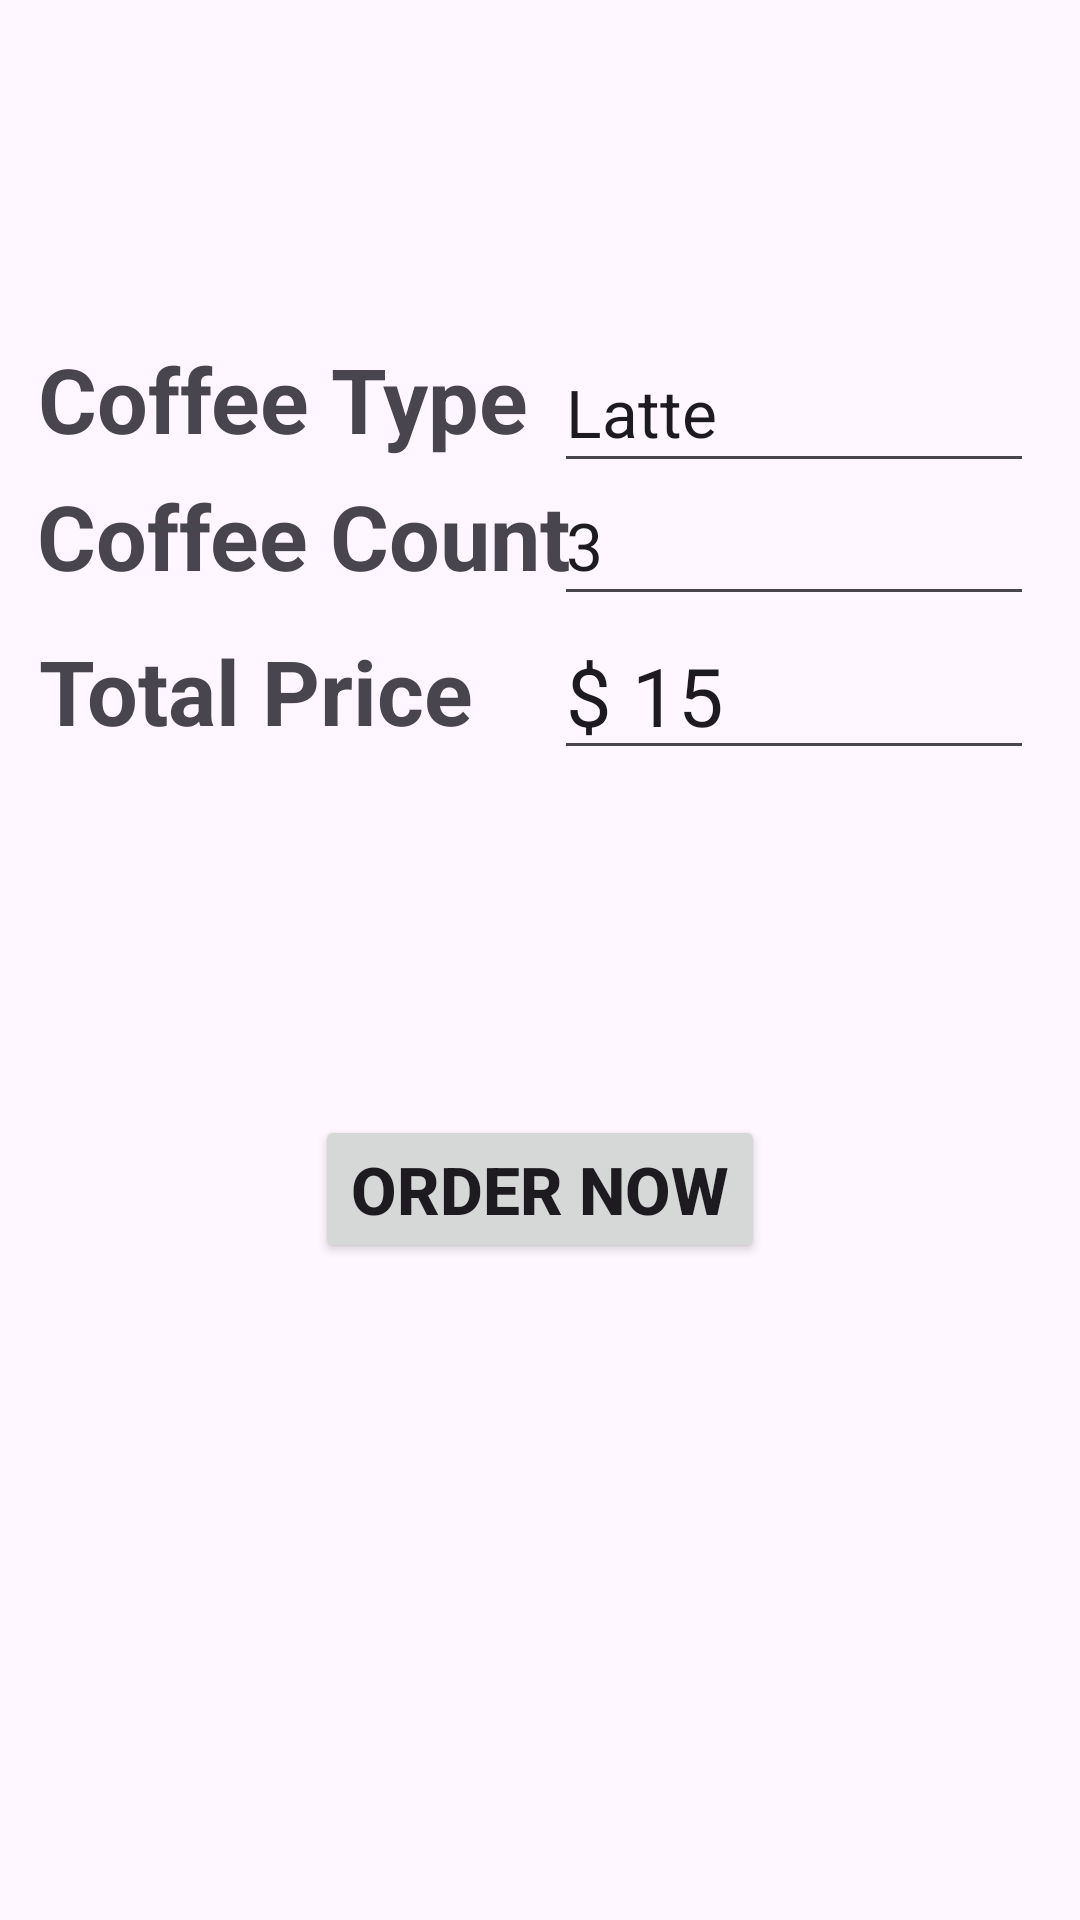

Produce the Android XML layout that renders to this screen, including the resource entries it uses.
<!-- AndroidManifest.xml: application theme Theme.MCMidLab -->
<!-- res/layout/order_activity.xml -->
<?xml version="1.0" encoding="utf-8"?>
<androidx.constraintlayout.widget.ConstraintLayout xmlns:android="http://schemas.android.com/apk/res/android"
    xmlns:app="http://schemas.android.com/apk/res-auto"
    xmlns:tools="http://schemas.android.com/tools"
    android:layout_width="match_parent"
    android:layout_height="match_parent">

    <ImageView
        android:id="@+id/imageView2"
        android:layout_width="match_parent"
        android:layout_height="match_parent"
        android:scaleType="centerCrop"
        app:layout_constraintBottom_toBottomOf="parent"
        app:layout_constraintEnd_toEndOf="parent"
        app:layout_constraintHorizontal_bias="0.0"
        app:layout_constraintStart_toStartOf="parent"
        app:layout_constraintTop_toTopOf="parent"
        app:layout_constraintVertical_bias="0.0"
        app:srcCompat="@drawable/splashscree" />

    <TextView
        android:id="@+id/textView3"
        android:layout_width="wrap_content"
        android:layout_height="wrap_content"
        android:text="Coffee Type"
        android:textSize="30dp"
        android:textStyle="bold"
        app:layout_constraintBottom_toBottomOf="parent"
        app:layout_constraintEnd_toEndOf="parent"
        app:layout_constraintHorizontal_bias="0.065"
        app:layout_constraintStart_toStartOf="parent"
        app:layout_constraintTop_toTopOf="parent"
        app:layout_constraintVertical_bias="0.188" />

    <TextView
        android:id="@+id/textView4"
        android:layout_width="wrap_content"
        android:layout_height="wrap_content"
        android:text="Coffee Count"
        android:textSize="30dp"
        android:textStyle="bold"
        app:layout_constraintBottom_toBottomOf="parent"
        app:layout_constraintEnd_toEndOf="parent"
        app:layout_constraintHorizontal_bias="0.068"
        app:layout_constraintStart_toStartOf="parent"
        app:layout_constraintTop_toTopOf="parent"
        app:layout_constraintVertical_bias="0.264" />

    <TextView
        android:id="@+id/textView6"
        android:layout_width="wrap_content"
        android:layout_height="wrap_content"
        android:text="Total Price"
        android:textSize="30dp"
        android:textStyle="bold"
        app:layout_constraintBottom_toBottomOf="parent"
        app:layout_constraintEnd_toEndOf="parent"
        app:layout_constraintHorizontal_bias="0.06"
        app:layout_constraintStart_toStartOf="parent"
        app:layout_constraintTop_toTopOf="parent"
        app:layout_constraintVertical_bias="0.35" />

    <Button
        android:id="@+id/orderBtn"
        android:layout_width="wrap_content"
        android:layout_height="wrap_content"
        android:text="Order Now"
        android:textSize="22dp"
        android:textStyle="bold"
        app:layout_constraintBottom_toBottomOf="parent"
        app:layout_constraintEnd_toEndOf="parent"
        app:layout_constraintStart_toStartOf="parent"
        app:layout_constraintTop_toTopOf="@+id/imageView2"
        app:layout_constraintVertical_bias="0.629" />

    <com.google.android.material.textfield.TextInputEditText
        android:id="@+id/coffeetypetextInput"
        android:layout_width="160dp"
        android:layout_height="50dp"
        android:textSize="22dp"
        android:text="Latte"
        app:layout_constraintBottom_toBottomOf="parent"
        app:layout_constraintEnd_toEndOf="parent"
        app:layout_constraintHorizontal_bias="0.924"
        app:layout_constraintStart_toStartOf="parent"
        app:layout_constraintTop_toTopOf="parent"
        app:layout_constraintVertical_bias="0.188" />

    <com.google.android.material.textfield.TextInputEditText
        android:id="@+id/coffeecounttextInput"
        android:layout_width="160dp"
        android:layout_height="50dp"
        android:textSize="22dp"
        android:text="3"
        app:layout_constraintBottom_toBottomOf="parent"
        app:layout_constraintEnd_toEndOf="parent"
        app:layout_constraintHorizontal_bias="0.924"
        app:layout_constraintStart_toStartOf="parent"
        app:layout_constraintTop_toTopOf="parent"
        app:layout_constraintVertical_bias="0.263" />

    <com.google.android.material.textfield.TextInputEditText
        android:id="@+id/totalPricetextInput"
        android:layout_width="160dp"
        android:layout_height="50dp"
        android:textSize="27dp"
        android:text="$ 15"
        app:layout_constraintBottom_toBottomOf="parent"
        app:layout_constraintEnd_toEndOf="parent"
        app:layout_constraintHorizontal_bias="0.924"
        app:layout_constraintStart_toStartOf="parent"
        app:layout_constraintTop_toTopOf="parent"
        app:layout_constraintVertical_bias="0.35" />
</androidx.constraintlayout.widget.ConstraintLayout>
<!-- resources referenced by this layout -->
<resources>
  <style name="Theme.MCMidLab" parent="Base.Theme.MCMidLab" />
  <style name="Base.Theme.MCMidLab" parent="Theme.Material3.DayNight.NoActionBar">
          
          
      </style>
</resources>
